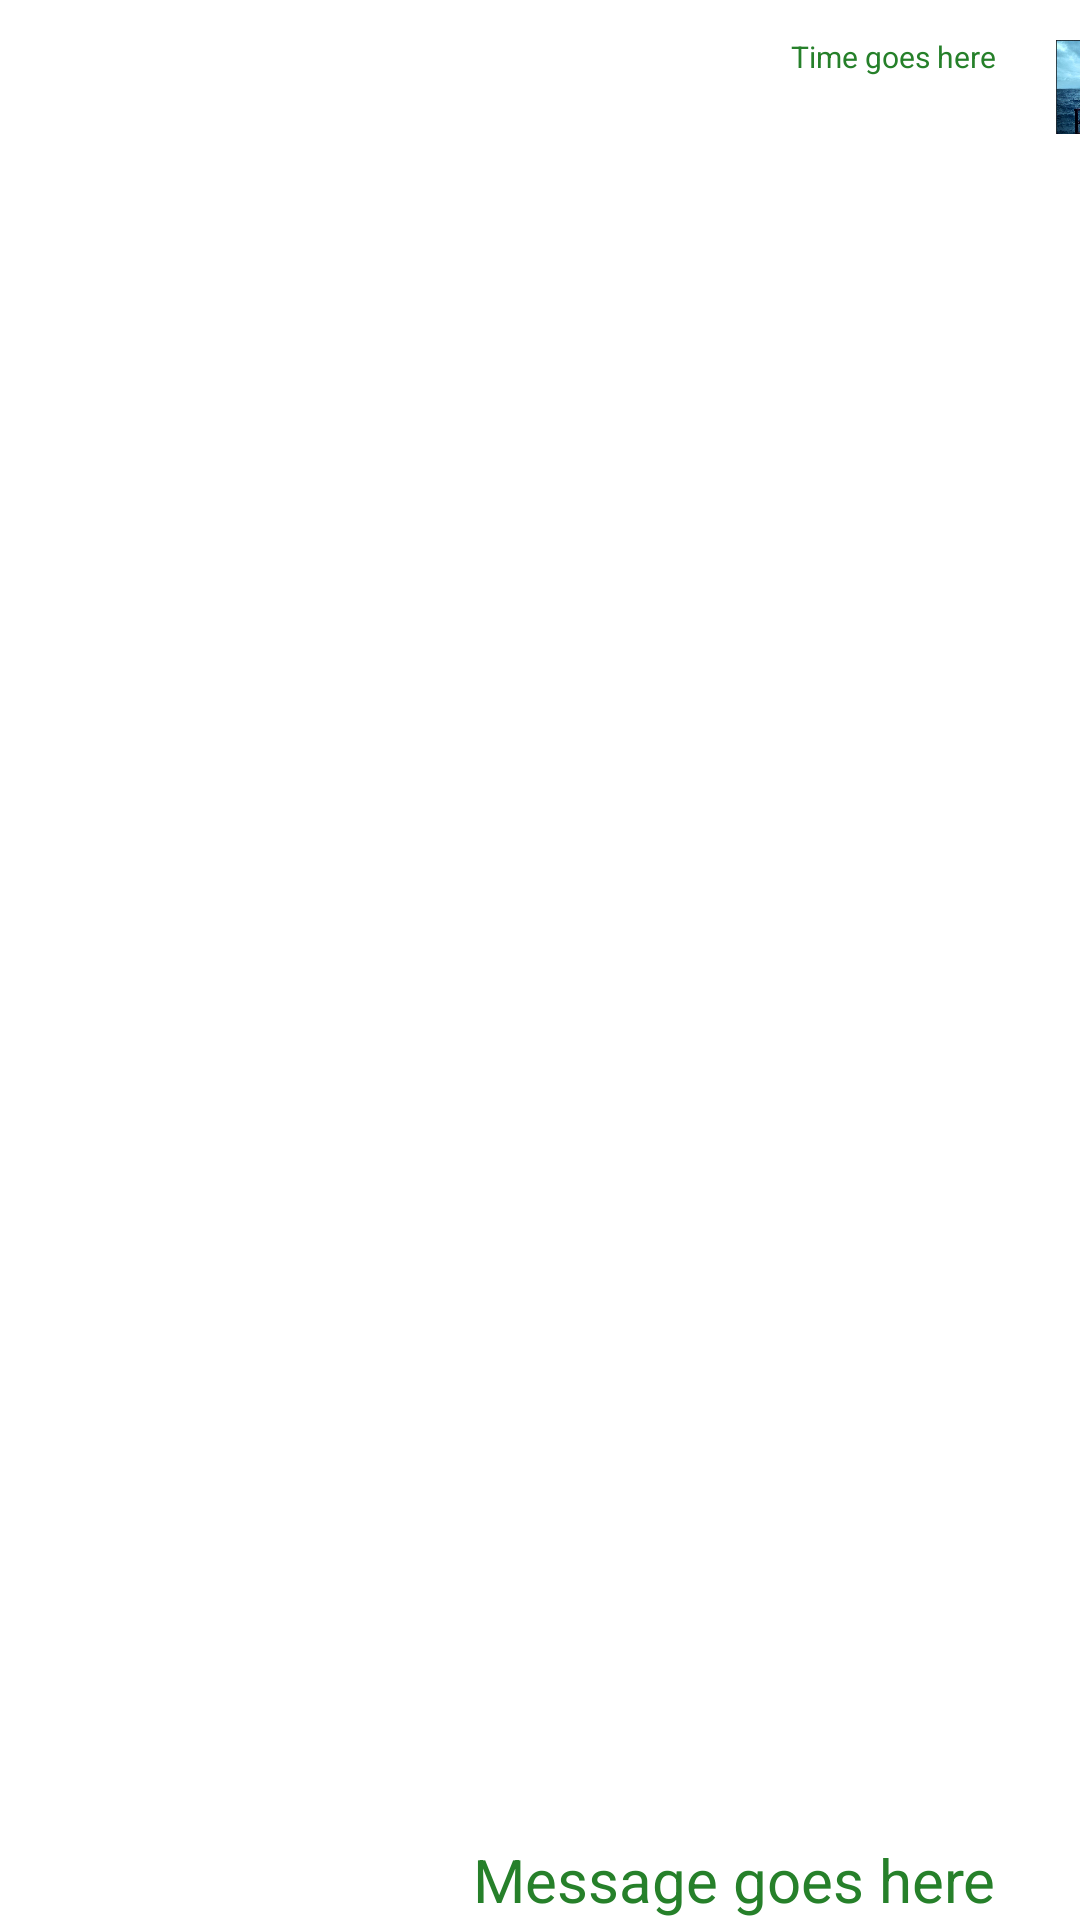

Android layout source for this screen:
<!-- AndroidManifest.xml: application theme Theme.AmansAndroidLabs -->
<!-- res/layout/receive_message.xml -->
<?xml version="1.0" encoding="utf-8"?>
<androidx.constraintlayout.widget.ConstraintLayout xmlns:android="http://schemas.android.com/apk/res/android"
    android:layout_width="match_parent"
    android:layout_height="match_parent"
    xmlns:app="http://schemas.android.com/apk/res-auto">

    <ImageView
        android:id="@+id/receiveImage"
        android:layout_width="50dp"
        android:layout_height="50dp"
        android:layout_marginStart="352dp"
        android:layout_marginTop="4dp"
        app:layout_constraintStart_toStartOf="parent"
        app:layout_constraintTop_toTopOf="parent"
        app:srcCompat="@drawable/receive_image" />

    <TextView
        android:id="@+id/messageText"
        android:layout_width="wrap_content"
        android:layout_height="wrap_content"
        android:layout_marginEnd="20dp"
        android:text="Message goes here"
        android:textSize="20sp"
        app:layout_constraintBottom_toBottomOf="parent"
        app:layout_constraintEnd_toStartOf="@+id/receiveImage"
        app:layout_constraintTop_toBottomOf="@+id/timeText"
        app:layout_constraintVertical_bias="1.0" />

    <TextView
        android:id="@+id/timeText"
        android:layout_width="wrap_content"
        android:layout_height="wrap_content"
        android:layout_marginTop="8dp"
        android:layout_marginEnd="20dp"
        android:text="Time goes here"
        android:textSize="10sp"
        app:layout_constraintEnd_toStartOf="@+id/receiveImage"
        app:layout_constraintTop_toTopOf="@+id/receiveImage" />


</androidx.constraintlayout.widget.ConstraintLayout>
<!-- resources referenced by this layout -->
<resources>
  <!-- drawable receive_image: jpg bitmap (drawable, 115515 bytes) -->
  <style name="Theme.AmansAndroidLabs" parent="Theme.MaterialComponents.DayNight.DarkActionBar">
          
          <item name="colorPrimary">@color/my_primary</item>
  
          
          <item name="colorSecondary">@color/my_secondary</item>
  
          
          <item name="android:statusBarColor">@color/my_statusbar</item>
          
          <item name="android:textColor">@color/my_text</item>
      </style>
  <color name="my_primary">#437DF1</color>
  <color name="my_secondary">#F44336</color>
  <color name="my_statusbar">#29E9EF</color>
  <color name="my_text">#26802A</color>
</resources>
